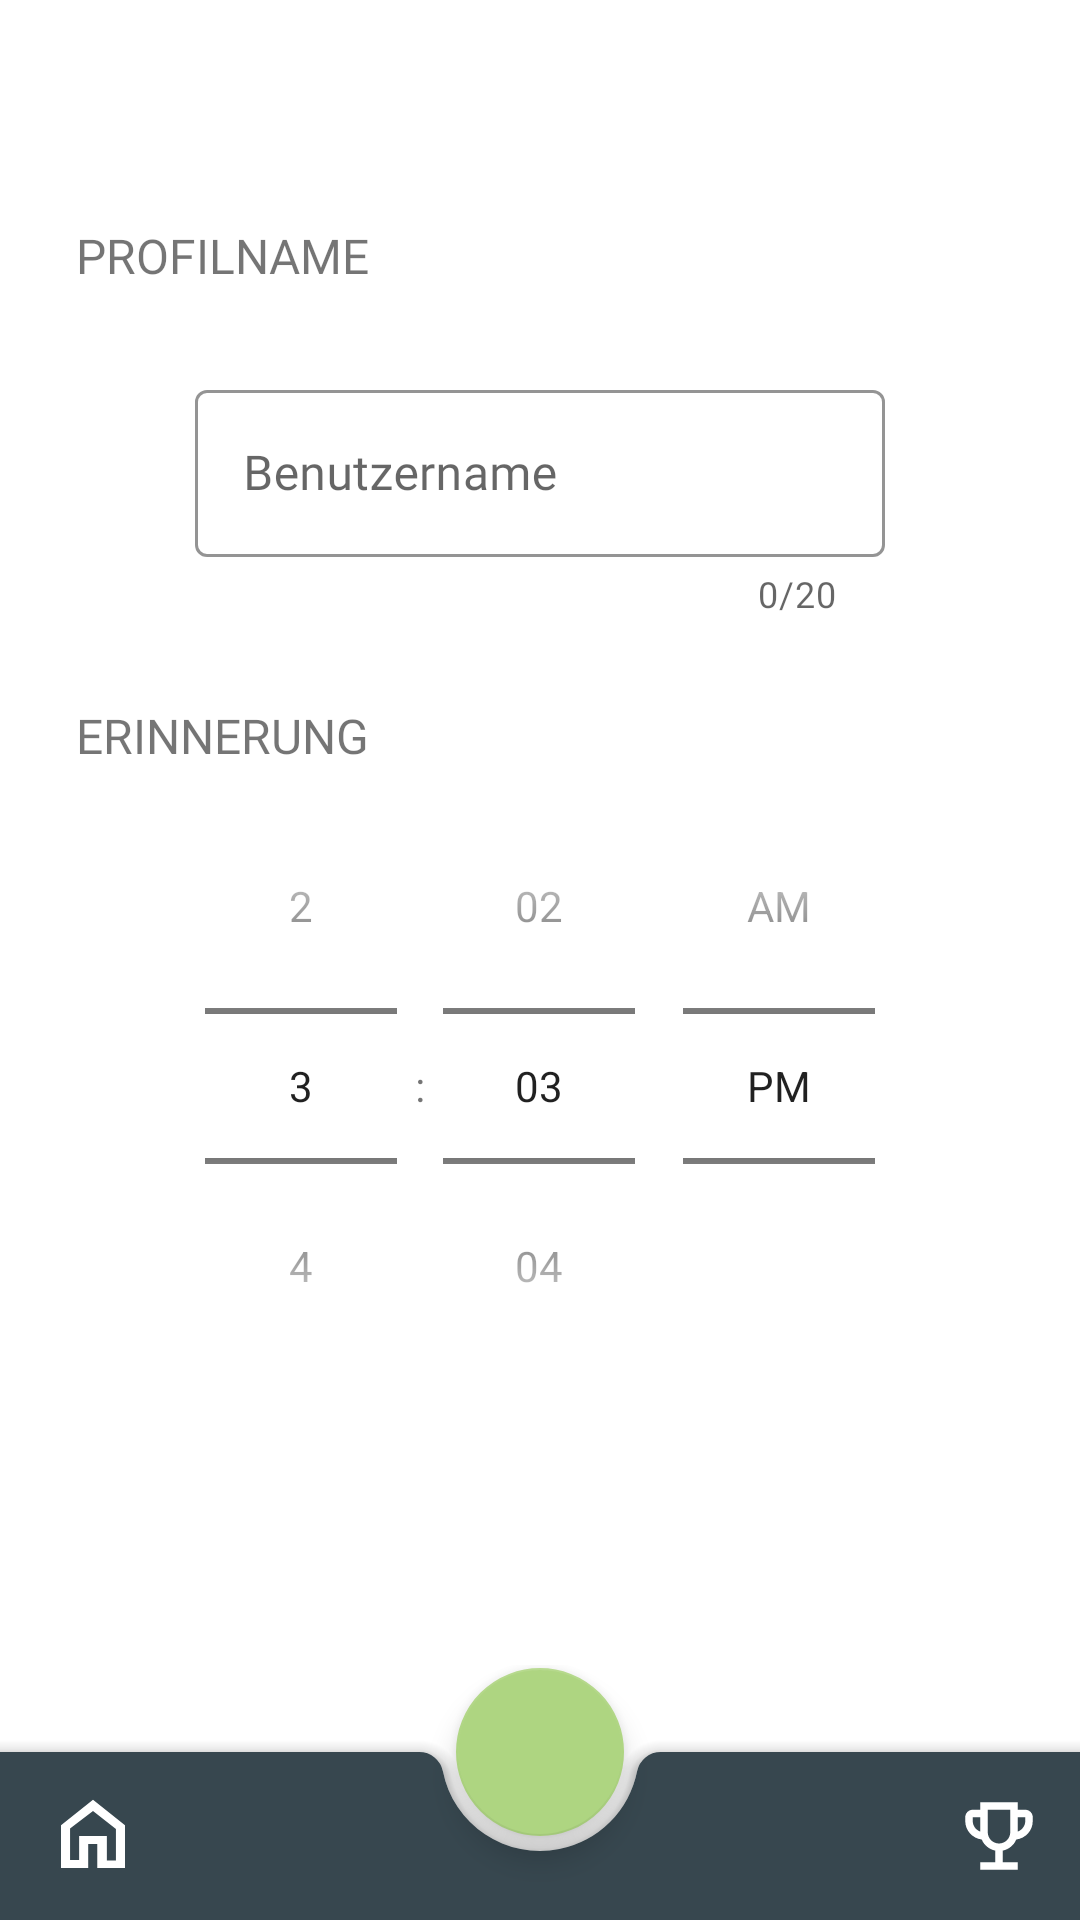

Write the Android layout XML for this screen, with the resource values it uses.
<!-- AndroidManifest.xml: application theme Theme.TheDiaryApp -->
<!-- res/layout/activity_settings.xml -->
<?xml version="1.0" encoding="utf-8"?>
<androidx.constraintlayout.widget.ConstraintLayout xmlns:android="http://schemas.android.com/apk/res/android"
    xmlns:app="http://schemas.android.com/apk/res-auto"
    xmlns:tools="http://schemas.android.com/tools"
    android:layout_width="match_parent"
    android:layout_height="match_parent">


    <ScrollView
        android:id="@+id/scrollView2"
        android:layout_width="match_parent"
        android:layout_height="match_parent"
        android:fillViewport="true"
        tools:layout_editor_absoluteX="-16dp"
        tools:layout_editor_absoluteY="-151dp">

        <androidx.constraintlayout.widget.ConstraintLayout
            android:layout_width="match_parent"
            android:layout_height="wrap_content"
            tools:context=".activities.SettingsActivity">


            <TextView
                android:id="@+id/txtViewTitleNameSetting"
                android:layout_width="wrap_content"
                android:layout_height="wrap_content"
                android:fontFamily="@font/source_sans_pro_bold"
                android:text="@string/setting_txtViewTitleNameSetting"
                android:textAllCaps="true"
                android:textSize="16sp"
                app:layout_constraintBottom_toTopOf="@+id/guidelineSettingH1"
                app:layout_constraintStart_toStartOf="@id/guidelineSettingV" />

            <com.google.android.material.textfield.TextInputLayout
                android:id="@+id/txtEditNameSetting"
                style="@style/Widget.MaterialComponents.TextInputLayout.OutlinedBox"
                android:layout_width="230dp"
                android:layout_height="wrap_content"
                android:fontFamily="@font/source_sans_pro"
                android:hint="@string/name_txtEditName"
                app:boxStrokeColor="@color/secondaryColor"
                app:counterEnabled="true"
                app:counterMaxLength="20"
                app:layout_constraintBottom_toTopOf="@+id/txtViewTitleReminderSetting"
                app:layout_constraintEnd_toEndOf="parent"
                app:layout_constraintHorizontal_bias="0.5"
                app:layout_constraintStart_toStartOf="parent"
                app:layout_constraintTop_toBottomOf="@+id/txtViewTitleNameSetting">

                <com.google.android.material.textfield.TextInputEditText
                    android:id="@+id/textInputEditTextName"
                    android:layout_width="match_parent"
                    android:layout_height="wrap_content"
                    android:ems="15"
                    android:fontFamily="@font/source_sans_pro"
                    android:inputType="textPersonName"
                    android:textColor="?android:textColorPrimary" />

            </com.google.android.material.textfield.TextInputLayout>


            <TextView
                android:id="@+id/txtViewTitleReminderSetting"
                android:layout_width="wrap_content"
                android:layout_height="wrap_content"
                android:fontFamily="@font/source_sans_pro_bold"
                android:text="@string/setting_txtViewTitleReminder"
                android:textAllCaps="true"
                android:textSize="16sp"
                app:layout_constraintBottom_toTopOf="@+id/guidelineSettingH2"
                app:layout_constraintStart_toStartOf="@id/guidelineSettingV" />

            <TimePicker
                android:id="@+id/timePicker"
                android:layout_width="wrap_content"
                android:layout_height="wrap_content"
                android:fontFamily="@font/source_sans_pro"
                android:paddingBottom="95dp"
                android:timePickerMode="spinner"
                android:tooltipText="Lassen Sie sich jeden Tag um die gleiche gewünschte Uhrzeit erinnern, einen Eintrag zu erstellen."
                app:layout_constraintEnd_toEndOf="parent"
                app:layout_constraintHorizontal_bias="0.5"
                app:layout_constraintStart_toStartOf="parent"
                app:layout_constraintTop_toBottomOf="@id/guidelineSettingH2" />


            <androidx.constraintlayout.widget.Guideline
                android:id="@+id/guidelineSettingV"
                android:layout_width="wrap_content"
                android:layout_height="wrap_content"
                android:orientation="vertical"
                app:layout_constraintGuide_percent="0.07" />

            <androidx.constraintlayout.widget.Guideline
                android:id="@+id/guidelineSettingH1"
                android:layout_width="wrap_content"
                android:layout_height="wrap_content"
                android:orientation="horizontal"
                app:layout_constraintGuide_percent="0.15" />

            <androidx.constraintlayout.widget.Guideline
                android:id="@+id/guidelineSettingH2"
                android:layout_width="wrap_content"
                android:layout_height="wrap_content"
                android:orientation="horizontal"
                app:layout_constraintGuide_percent="0.4" />

            <androidx.constraintlayout.widget.Guideline
                android:id="@+id/guidelineSettingV2"
                android:layout_width="wrap_content"
                android:layout_height="wrap_content"
                android:orientation="vertical"
                app:layout_constraintGuide_percent="0.20610687" />


        </androidx.constraintlayout.widget.ConstraintLayout>


    </ScrollView>

    <androidx.coordinatorlayout.widget.CoordinatorLayout
        android:layout_width="match_parent"
        android:layout_height="85dp"
        app:layout_constraintBottom_toBottomOf="parent"
        app:layout_constraintStart_toStartOf="parent">

        <com.google.android.material.floatingactionbutton.FloatingActionButton
            android:id="@+id/btnImgSave"
            android:layout_width="wrap_content"
            android:layout_height="wrap_content"
            android:contentDescription="@string/btnImgSave_Description"
            app:fabSize="auto"
            app:layout_anchor="@id/bottomAppBarSettings"
            app:maxImageSize="30dp"
            app:srcCompat="@drawable/ic_check_black_18dp" />

        <com.google.android.material.bottomappbar.BottomAppBar
            android:id="@+id/bottomAppBarSettings"
            style="@style/Widget.MaterialComponents.BottomAppBar.Colored"
            android:layout_width="match_parent"
            android:layout_height="wrap_content"
            android:layout_gravity="bottom"
            app:menu="@menu/bottom_app_bar">


            <ImageButton
                android:id="@+id/imageButtonHomeSettings"
                android:layout_width="48dp"
                android:layout_height="48dp"
                android:paddingEnd="18dp"
                android:paddingStart="0dp"
                android:background="@color/primaryColor"
                android:contentDescription="@string/imgbtn_description_homebutton"
                app:menu="@menu/bottom_app_bar"
                app:srcCompat="@drawable/ic_home_work_white_18dp" />

        </com.google.android.material.bottomappbar.BottomAppBar>


    </androidx.coordinatorlayout.widget.CoordinatorLayout>

</androidx.constraintlayout.widget.ConstraintLayout>
<!-- resources referenced by this layout -->
<resources>
  <color name="primaryColor">#37474f</color>
  <color name="secondaryColor">#aed581</color>
  <!-- drawable ic_home_work_white_18dp (drawable) -->
  <vector xmlns:android="http://schemas.android.com/apk/res/android"
      android:width="32dp"
      android:height="32dp"
      android:viewportWidth="18"
      android:viewportHeight="18">
  
    <path
        android:fillColor="@android:color/white"
        android:pathData="M9,4.3l4.3,3.4v5.9h-1.7V9H6.4v4.5H4.7V7.6L9,4.3M9,2.2L3,7l0,2v6h5.1v-4.5h1.7V15H15V9l0,-2L9,2.2z"/>
  </vector>
  <string name="btnImgSave_Description">Speichern</string>
  <string name="imgbtn_description_homebutton">home</string>
  <string name="name_txtEditName">Benutzername</string>
  <string name="setting_txtViewTitleNameSetting">Profilname</string>
  <string name="setting_txtViewTitleReminder">Erinnerung</string>
  <style name="Theme.TheDiaryApp" parent="Theme.MaterialComponents.DayNight.DarkActionBar">
          
          <item name="colorPrimary">@color/primaryColor</item>
          <item name="colorPrimaryVariant">@color/primaryDarkColor</item>
          <item name="colorOnPrimary">@color/primaryTextColor</item>
          
          <item name="colorSecondary">@color/secondaryColor</item>
          <item name="colorSecondaryVariant">@color/secondaryDarkColor</item>
          <item name="colorOnSecondary">@color/primaryDarkColor</item>
          
          <item name="android:statusBarColor" tools:targetApi="l">?attr/colorPrimaryVariant</item>
          
  
          
  
  
      </style>
  <color name="primaryDarkColor">#102027</color>
  <color name="primaryTextColor">#ffffff</color>
  <color name="secondaryDarkColor">#7da453</color>
</resources>
